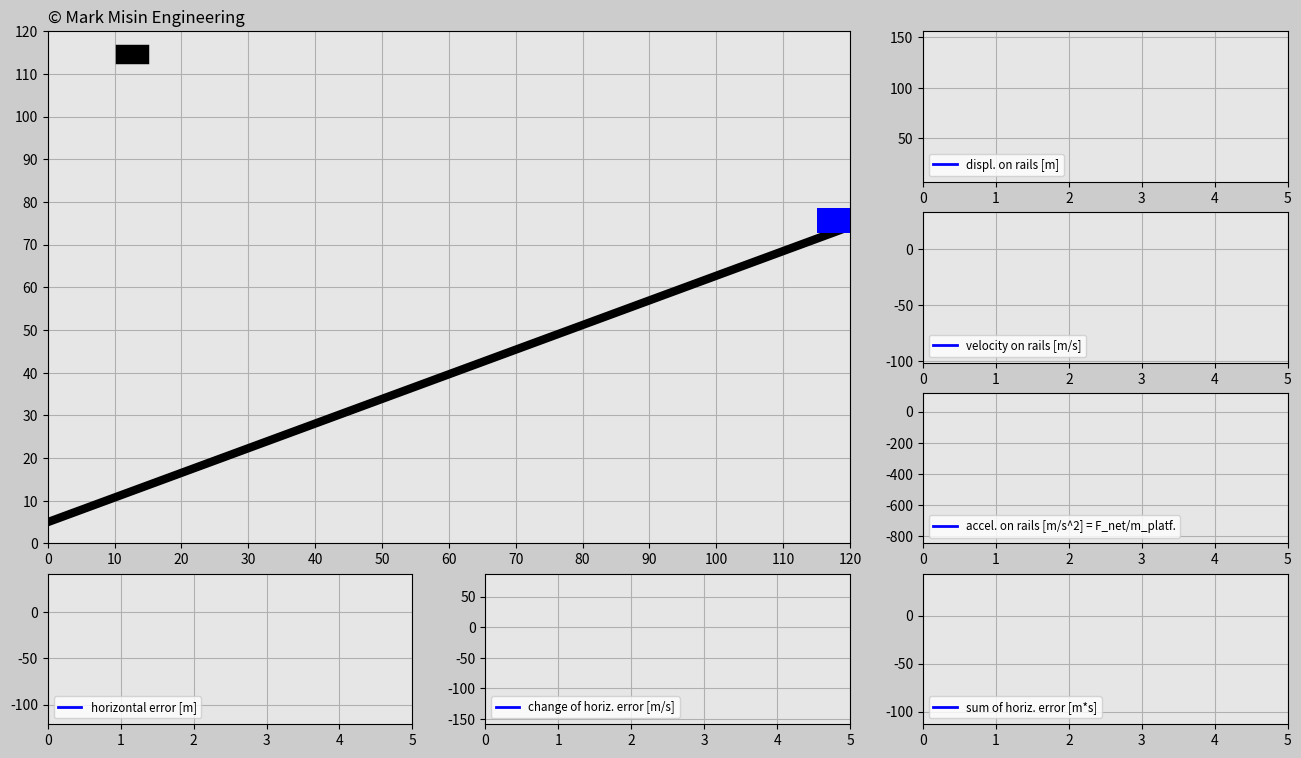

Write the Python code that produced this figure.
'''
LICENSE AGREEMENT
In relation to this Python file:
1. Copyright of this Python file is owned by the author: Mark Misin
2. This Python code can be freely used and distributed
3. The copyright label in this Python file such as
copyright=ax_main.text(x,y,'© Mark Misin Engineering',size=z)
that indicate that the Copyright is owned by Mark Misin MUST NOT be removed.
WARRANTY DISCLAIMER!
This Python file comes with absolutely NO WARRANTY! In no event can the author of this Python file be held responsible for whatever happens in relation to this Python file. For example, if there is a bug in the code and because of that a project, invention, or whatever it is used for fails - the author is NOT RESPONSIBLE!
'''

import matplotlib.pyplot as plt
import matplotlib.gridspec as gridspec
import matplotlib.animation as animation
import numpy as np
import random

###############################################################################

# ONLY CHANGE THESE INPUTS FOR THE CODE TO WORK PROPERLY

# Initialize input values
trials=3
incl_angle=np.pi/6*1 # Keep the angle between 0 and +pi/6 radians
g=10
mass_cart=100 # [kg]

# Tune the constants
K_p=300
K_d=300
K_i=10
###############################################################################

trials_global=trials

# Generate random x-positions for a falling cube
def set_x_ref(incl_angle):
    rand_h=random.uniform(0,120)
    rand_v=random.uniform(20+120*np.tan(incl_angle)+6.5,40+120*np.tan(incl_angle)+6.5)
    return rand_h,rand_v

dt=0.02
t0=0
t_end=5
t=np.arange(t0,t_end+dt,dt)

F_g=-mass_cart*g

displ_rail=np.zeros((trials,len(t)))
v_rail=np.zeros((trials,len(t)))
a_rail=np.zeros((trials,len(t)))
pos_x_train=np.zeros((trials,len(t)))
pos_y_train=np.zeros((trials,len(t)))
e=np.zeros((trials,len(t)))
e_dot=np.zeros((trials,len(t)))
e_int=np.zeros((trials,len(t)))

pos_x_cube=np.zeros((trials,len(t)))
pos_y_cube=np.zeros((trials,len(t)))

F_ga_t=F_g*np.sin(incl_angle) # Tangential component of the gravity force
init_pos_x=120
init_pos_y=120*np.tan(incl_angle)+6.5
init_displ_rail=(init_pos_x**2+init_pos_y**2)**(0.5)
init_vel_rail=0
init_a_rail=0

init_pos_x_global=init_pos_x # Used for determining the dimensions of the animation window.

trials_magn=trials
history=np.ones(trials)
while(trials>0): # Determines how many times cube falls down
    pos_x_cube_ref=set_x_ref(incl_angle)[0] # Cube's initial x position
    pos_y_cube_ref=set_x_ref(incl_angle)[1] # Cube's initial y position
    times=trials_magn-trials
    pos_x_cube[times]=pos_x_cube_ref
    pos_y_cube[times]=pos_y_cube_ref-g/2*t**2
    win=False
    delta=1

    # Implement PID for the train position
    for i in range(1,len(t)):
        # Insert the initial values into the beginning of the predefined arrays.
        if i==1:
            displ_rail[times][0]=init_displ_rail
            pos_x_train[times][0]=init_pos_x
            pos_y_train[times][0]=init_pos_y
            v_rail[times][0]=init_vel_rail
            a_rail[times][0]=init_a_rail

        # Compute the horizontal error
        e[times][i-1]=pos_x_cube_ref-pos_x_train[times][i-1]

        if i>1:
            e_dot[times][i-1]=(e[times][i-1]-e[times][i-2])/dt
            e_int[times][i-1]=e_int[times][i-2]+(e[times][i-2]+e[times][i-1])/2*dt
        if i==len(t)-1:
            e[times][-1]=e[times][-2]
            e_dot[times][-1]=e_dot[times][-2]
            e_int[times][-1]=e_int[times][-2]

        F_a=K_p*e[times][i-1]+K_d*e_dot[times][i-1]+K_i*e_int[times][i-1]
        F_net=F_a+F_ga_t
        a_rail[times][i]=F_net/mass_cart
        v_rail[times][i]=v_rail[times][i-1]+(a_rail[times][i-1]+a_rail[times][i])/2*dt
        displ_rail[times][i]=displ_rail[times][i-1]+(v_rail[times][i-1]+v_rail[times][i])/2*dt
        pos_x_train[times][i]=displ_rail[times][i]*np.cos(incl_angle)
        pos_y_train[times][i]=displ_rail[times][i]*np.sin(incl_angle)+6.5

        # Try to catch it
        if (pos_x_train[times][i]-5<pos_x_cube[times][i]+3 and pos_x_train[times][i]+5>pos_x_cube[times][i]-3) or win==True:
            if (pos_y_train[times][i]+3<pos_y_cube[times][i]-2 and pos_y_train[times][i]+8>pos_y_cube[times][i]+2) or win==True:
                win=True
                if delta==1:
                    change=pos_x_train[times][i]-pos_x_cube[times][i]
                    delta=0
                pos_x_cube[times][i]=pos_x_train[times][i]-change
                pos_y_cube[times][i]=pos_y_train[times][i]+5


    init_displ_rail=displ_rail[times][-1]
    init_pos_x=pos_x_train[times][-1]+v_rail[times][-1]*np.cos(incl_angle)*dt
    init_pos_y=pos_y_train[times][-1]+v_rail[times][-1]*np.sin(incl_angle)*dt
    init_vel_rail=v_rail[times][-1]
    init_a_rail=a_rail[times][-1]
    history[times]=delta
    trials=trials-1

############################## ANIMATION #################################
len_t = len(t)
frame_amount = len(t)*trials_global


# callback function of animarion
def update_plot(frame):

    # train
    # platform.set_data([pos_x_train[int(frame/len_t)][frame-int(frame/len_t)*len_t]-3.1, pos_x_train[int(frame/len_t)][frame-int(frame/len_t)*len_t]+3.1],
    #                   [pos_y_train[int(frame/len_t)][frame-int(frame/len_t)*len_t], pos_y_train[int(frame/len_t)][frame-int(frame/len_t)*len_t]])
    platform.set_data([pos_x_train[int(frame/len_t)][0]-3.1, pos_x_train[int(frame/len_t)][0]+3.1],
                      [pos_y_train[int(frame/len_t)][0], pos_y_train[int(frame/len_t)][0]])

    # cube
    cube.set_data([pos_x_cube[int(frame/len_t)][frame-int(frame/len_t)*len_t]-1, pos_x_cube[int(frame/len_t)][frame-int(frame/len_t)*len_t]+1],
                  [pos_y_cube[int(frame/len_t)][frame-int(frame/len_t)*len_t], pos_y_cube[int(frame/len_t)][frame-int(frame/len_t)*len_t]])


    if trials_magn*len_t == frame+1 and frame>0: # All attempts must be successful
        if sum(history) == 0:
            success.set_text('CONGRATS! YOU DID IT!')
        else:
            again.set_text('DON’T GIVE UP! YOU CAN DO IT!')

    
    displ_rail_f.set_data(t[0:(frame-int(frame/len_t)*len_t)],
                          displ_rail[int(frame/len_t)][0:(frame-int(frame/len_t)*len_t)])

    v_rail_f.set_data(t[0:(frame-int(frame/len_t)*len_t)],
                      v_rail[int(frame/len_t)][0:(frame-int(frame/len_t)*len_t)])

    a_rail_f.set_data(t[0:(frame-int(frame/len_t)*len_t)],
                      a_rail[int(frame/len_t)][0:(frame-int(frame/len_t)*len_t)])

    e_f.set_data(t[0:(frame-int(frame/len_t)*len_t)],
                 e[int(frame/len_t)][0:(frame-int(frame/len_t)*len_t)])

    e_dot_f.set_data(t[0:(frame-int(frame/len_t)*len_t)],
                     e_dot[int(frame/len_t)][0:(frame-int(frame/len_t)*len_t)])

    e_int_f.set_data(t[0:(frame-int(frame/len_t)*len_t)],
                     e_int[int(frame/len_t)][0:(frame-int(frame/len_t)*len_t)])

    return displ_rail_f, v_rail_f, a_rail_f, e_f, e_dot_f, e_int_f, platform, cube, success, again


# 1. Create figure
fig=plt.figure(figsize=(16,9),dpi=120,facecolor=(0.8,0.8,0.8))





# def plot_animation():
'''
PLOT DISPLAY
'''

# Create main window
gs = gridspec.GridSpec(4,3)
ax_main = fig.add_subplot(gs[0:3, 0:2], facecolor=(0.9, 0.9, 0.9))
plt.xlim(0, init_pos_x_global)                                              # plt作用于刚刚创建的subplot
plt.ylim(0, init_pos_x_global)
plt.xticks(np.arange(0, init_pos_x_global+1, 10))
plt.yticks(np.arange(0, init_pos_x_global+1, 10))
plt.grid(True)
copyright = ax_main.text(0, 122, '© Mark Misin Engineering', size=12)       # begin the 0 coordinate


# add a rail and a empty both of a train and a cube to the main window
rail = ax_main.plot([0, init_pos_x_global], [5, init_pos_x_global*np.tan(incl_angle)+5], 'k', linewidth=6) # 两点构造直线
platform, = ax_main.plot([], [], 'b', linewidth=18)                         # plt.plot返回的是一个数组
cube, = ax_main.plot([],[],'k', linewidth=14)


# text for success or failure
bbox_props_success = dict(boxstyle='square',fc=(0.9, 0.9, 0.9), ec='g', lw='1')
success = ax_main.text(40,60, '', size='20', color='g', bbox=bbox_props_success)

bbox_props_again = dict(boxstyle='square', fc=(0.9,0.9,0.9), ec='r', lw='1')
again = ax_main.text(30, 60, '', size='20', color='r', bbox=bbox_props_again)



# Plot windows

# dispacement
ax1v = fig.add_subplot(gs[0, 2], facecolor=(0.9,0.9,0.9))
displ_rail_f, = ax1v.plot([], [], '-b', linewidth=2, label='displ. on rails [m]')
plt.xlim(t0, t_end)
plt.ylim(np.min(displ_rail)-abs(np.min(displ_rail))*0.1, np.max(displ_rail)+abs(np.max(displ_rail))*0.1)   # np.max, np.max可以对嵌套列表取最大最小值！
plt.grid(True)
plt.legend(loc='lower left', fontsize='small')


# velocity
ax2v = fig.add_subplot(gs[1, 2], facecolor=(0.9,0.9,0.9))
v_rail_f, = ax2v.plot([], [], '-b', linewidth=2, label='velocity on rails [m/s]')
plt.xlim(t0, t_end)
plt.ylim(np.min(v_rail)-abs(np.min(v_rail))*0.1, np.max(v_rail)+abs(np.max(v_rail))*0.1)
plt.grid(True)
plt.legend(loc='lower left', fontsize='small')

# acceleration
ax3v = fig.add_subplot(gs[2, 2], facecolor=(0.9, 0.9, 0.9))
a_rail_f, = ax3v.plot([], [], '-b', linewidth=2, label='accel. on rails [m/s^2] = F_net/m_platf.')
plt.xlim(t0, t_end)
plt.ylim(np.min(a_rail)-abs(np.min(a_rail))*0.1, np.max(a_rail)+abs(np.max(a_rail))*0.1)
plt.grid(True)
plt.legend(loc='lower left', fontsize='small')


# errors
ax1h = fig.add_subplot(gs[3,0], facecolor=(0.9,0.9,0.9))
e_f, = ax1h.plot([], [],'-b', linewidth=2, label='horizontal error [m]')
plt.xlim(t0, t_end)
plt.ylim(np.min(e)-abs(np.min(e))*0.1, np.max(e)+abs(np.max(e))*0.1)
plt.grid(True)
plt.legend(loc='lower left', fontsize='small')

ax2h=fig.add_subplot(gs[3,1],facecolor=(0.9,0.9,0.9))
e_dot_f,=ax2h.plot([],[],'-b',linewidth=2,label='change of horiz. error [m/s]')
plt.xlim(t0,t_end)
plt.ylim(np.min(e_dot)-abs(np.min(e_dot))*0.1,np.max(e_dot)+abs(np.max(e_dot))*0.1)
plt.grid(True)
plt.legend(loc='lower left',fontsize='small')

ax3h = fig.add_subplot(gs[3, 2], facecolor=(0.9,0.9,0.9))
e_int_f, = ax3h.plot([], [], '-b', linewidth=2, label='sum of horiz. error [m*s]')
plt.xlim(t0,t_end)
plt.ylim(np.min(e_int)-abs(np.min(e_int))*0.1, np.max(e_int)+abs(np.max(e_int))*0.1)
plt.grid(True)
plt.legend(loc='lower left', fontsize='small')



pid_ani=animation.FuncAnimation(fig,
                                update_plot,
                                frames = frame_amount,
                                interval = 20,                 # [ms]
                                repeat = False,
                                blit = True)
plt.show()


